Run: headless pygame with SDL's dummy video driver; simulated clock (each Clock.tick advances the game by its frame time, no real sleeping); random seed 0; keys injected as events and as key.get_pressed() state; mouse plan: one left click at the window centre at the start of phase 2, then a move to the lower-right quarter at the start of phase 3.
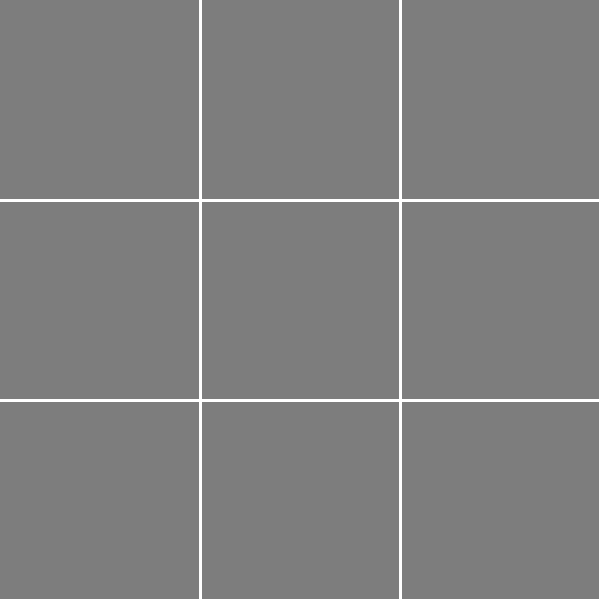
Frame 1 of 4 · flips 1–60 · no input
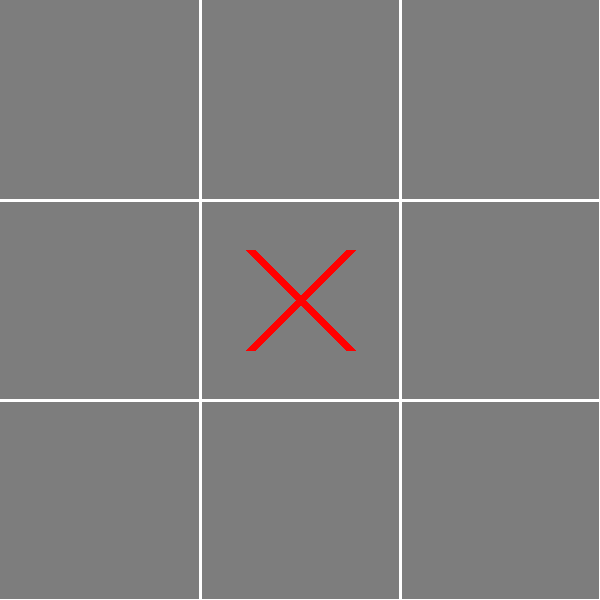
Frame 2 of 4 · flips 61–180 · clicked the window centre · tapped SPACE, RETURN · held RIGHT (→), D
Frame 3 of 4 · flips 181–300 · moved the mouse to the lower-right quarter · held DOWN (↓), S · screen unchanged from frame 2, image omitted
Frame 4 of 4 · flips 301–420 · held LEFT (←), A, UP (↑), W · screen unchanged from frame 3, image omitted

The pygame program that drew these frames:

import pygame
pygame.init()

screen=pygame.display.set_mode((600,600))
pygame.display.set_caption("TicTakToe")
background=pygame.Surface(screen.get_size())
background=background.convert()
red = (255,0,0)
yel = (0,0,255)
background.fill((125,125,125))
count =0
bord=[]
for i in range(3):
    bord.append([0,0,0])

for i in range(1,4):
    pygame.draw.line(background,(255,255,255),(200*i,0),(200*i,600),3)
for i in range(1,4):
    pygame.draw.line(background,(255,255,255),(0,200*i),(600,200*i),3)

def locate(pt,c):
    x = pt[0] //200
    y = pt[1] //200
    i,j = x,y
    x =x*200 +100
    y =y*200 +100
    if(c%2 ==0):
        drawx((x,y))
        bord[j][i] =2
        check((j,i),2)
    else:
        drawc((x,y))
        bord[j][i] =1
        check((j,i),1)
        

    
def drawx(pt):
    pygame.draw.line(background,red,(pt[0]-50,pt[1]-50),(pt[0]+50,pt[1]+50),10)
    pygame.draw.line(background,red,(pt[0]+50,pt[1]-50),(pt[0]-50,pt[1]+50),10)

def drawc(pt):
    pygame.draw.circle(background,yel,pt,50,10)
    
def check(pt,val):
    #print(bord)
    i,j = pt
    tempx =0
    tempy =0
    tempzr =0
    tempzl =0
    for t in range(3):
        if bord[i][t] == val:
            tempx +=1
        if bord[t][j] ==val:
            tempy +=1
        if bord[t][t] == val:
            tempzr +=1
        if bord[t][2-t] == val:
            tempzl +=1
    #print(tempx,tempy,tempzr,tempzl)
    if tempx ==3:
        pygame.draw.line(background,(255,255,255),(100,(i+1)*200 -100),(500,(i+1)*200-100),10)
    elif tempy ==3:
        pygame.draw.line(background,(255,255,255),((j+1)*200-100,100),((j+1)*200-100,500),10)
    elif tempzr ==3:
        pygame.draw.line(background,(255,255,255),(100,100),(500,500),10)
    elif tempzl ==3:
        pygame.draw.line(background,(255,255,255),(500,100),(100,500),10)                         
        
    
    

kg = True
while kg:

    for even in pygame.event.get():
        if even.type==pygame.QUIT:
            kg=False
        elif even.type==pygame.MOUSEBUTTONDOWN:
            start=pygame.mouse.get_pos()
            locate(start,count)
            count +=1
            

    screen.blit(background,(0,0))
    pygame.display.flip()
pygame.quit()
